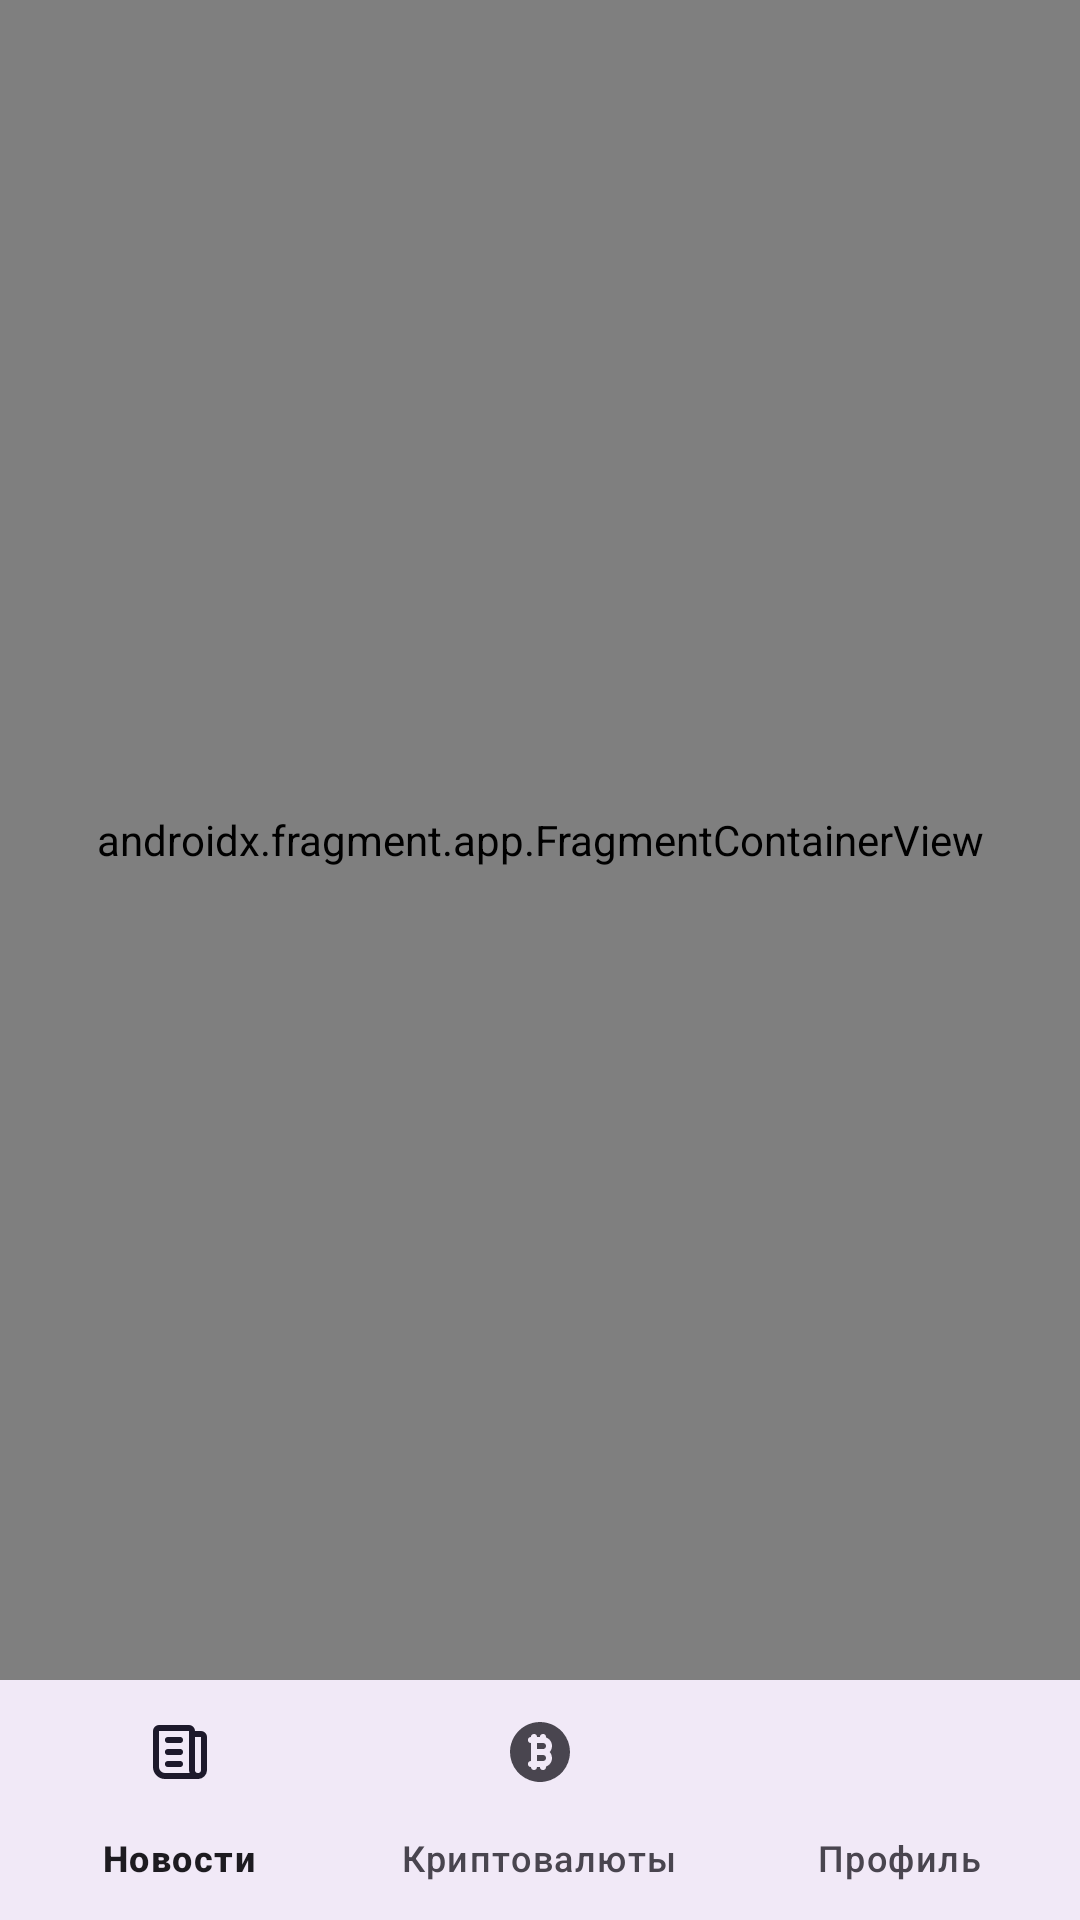

The Android layout XML behind this screen, and the referenced resources:
<!-- AndroidManifest.xml: application theme Theme.RumireaMaiorovSevostyanovNewsApp -->
<!-- res/layout/activity_main.xml -->
<?xml version="1.0" encoding="utf-8"?>
<androidx.constraintlayout.widget.ConstraintLayout xmlns:android="http://schemas.android.com/apk/res/android"
    xmlns:app="http://schemas.android.com/apk/res-auto"
    android:layout_width="match_parent"
    android:layout_height="match_parent">

    <androidx.fragment.app.FragmentContainerView
        android:id="@+id/nav_host_fragment"
        android:name="androidx.navigation.fragment.NavHostFragment"
        android:layout_width="0dp"
        android:layout_height="0dp"
        app:layout_constraintBottom_toTopOf="@+id/bottom_nav"
        app:layout_constraintLeft_toLeftOf="parent"
        app:layout_constraintRight_toRightOf="parent"
        app:layout_constraintTop_toTopOf="parent"
        app:defaultNavHost="true"
        app:navGraph="@navigation/nav_graph" />

    <com.google.android.material.bottomnavigation.BottomNavigationView
        android:id="@+id/bottom_nav"
        android:layout_width="0dp"
        android:layout_height="wrap_content"
        android:layout_marginStart="0dp"
        android:layout_marginEnd="0dp"
        android:background="?android:attr/windowBackground"
        app:layout_constraintBottom_toBottomOf="parent"
        app:layout_constraintLeft_toLeftOf="parent"
        app:layout_constraintRight_toRightOf="parent"
        app:menu="@menu/bottom_nav_menu" />

</androidx.constraintlayout.widget.ConstraintLayout>
<!-- resources referenced by this layout -->
<resources>
  <style name="Theme.RumireaMaiorovSevostyanovNewsApp" parent="Base.Theme.RumireaMaiorovSevostyanovNewsApp" />
  <style name="Base.Theme.RumireaMaiorovSevostyanovNewsApp" parent="Theme.Material3.DayNight.NoActionBar">
          
          
      </style>
</resources>
